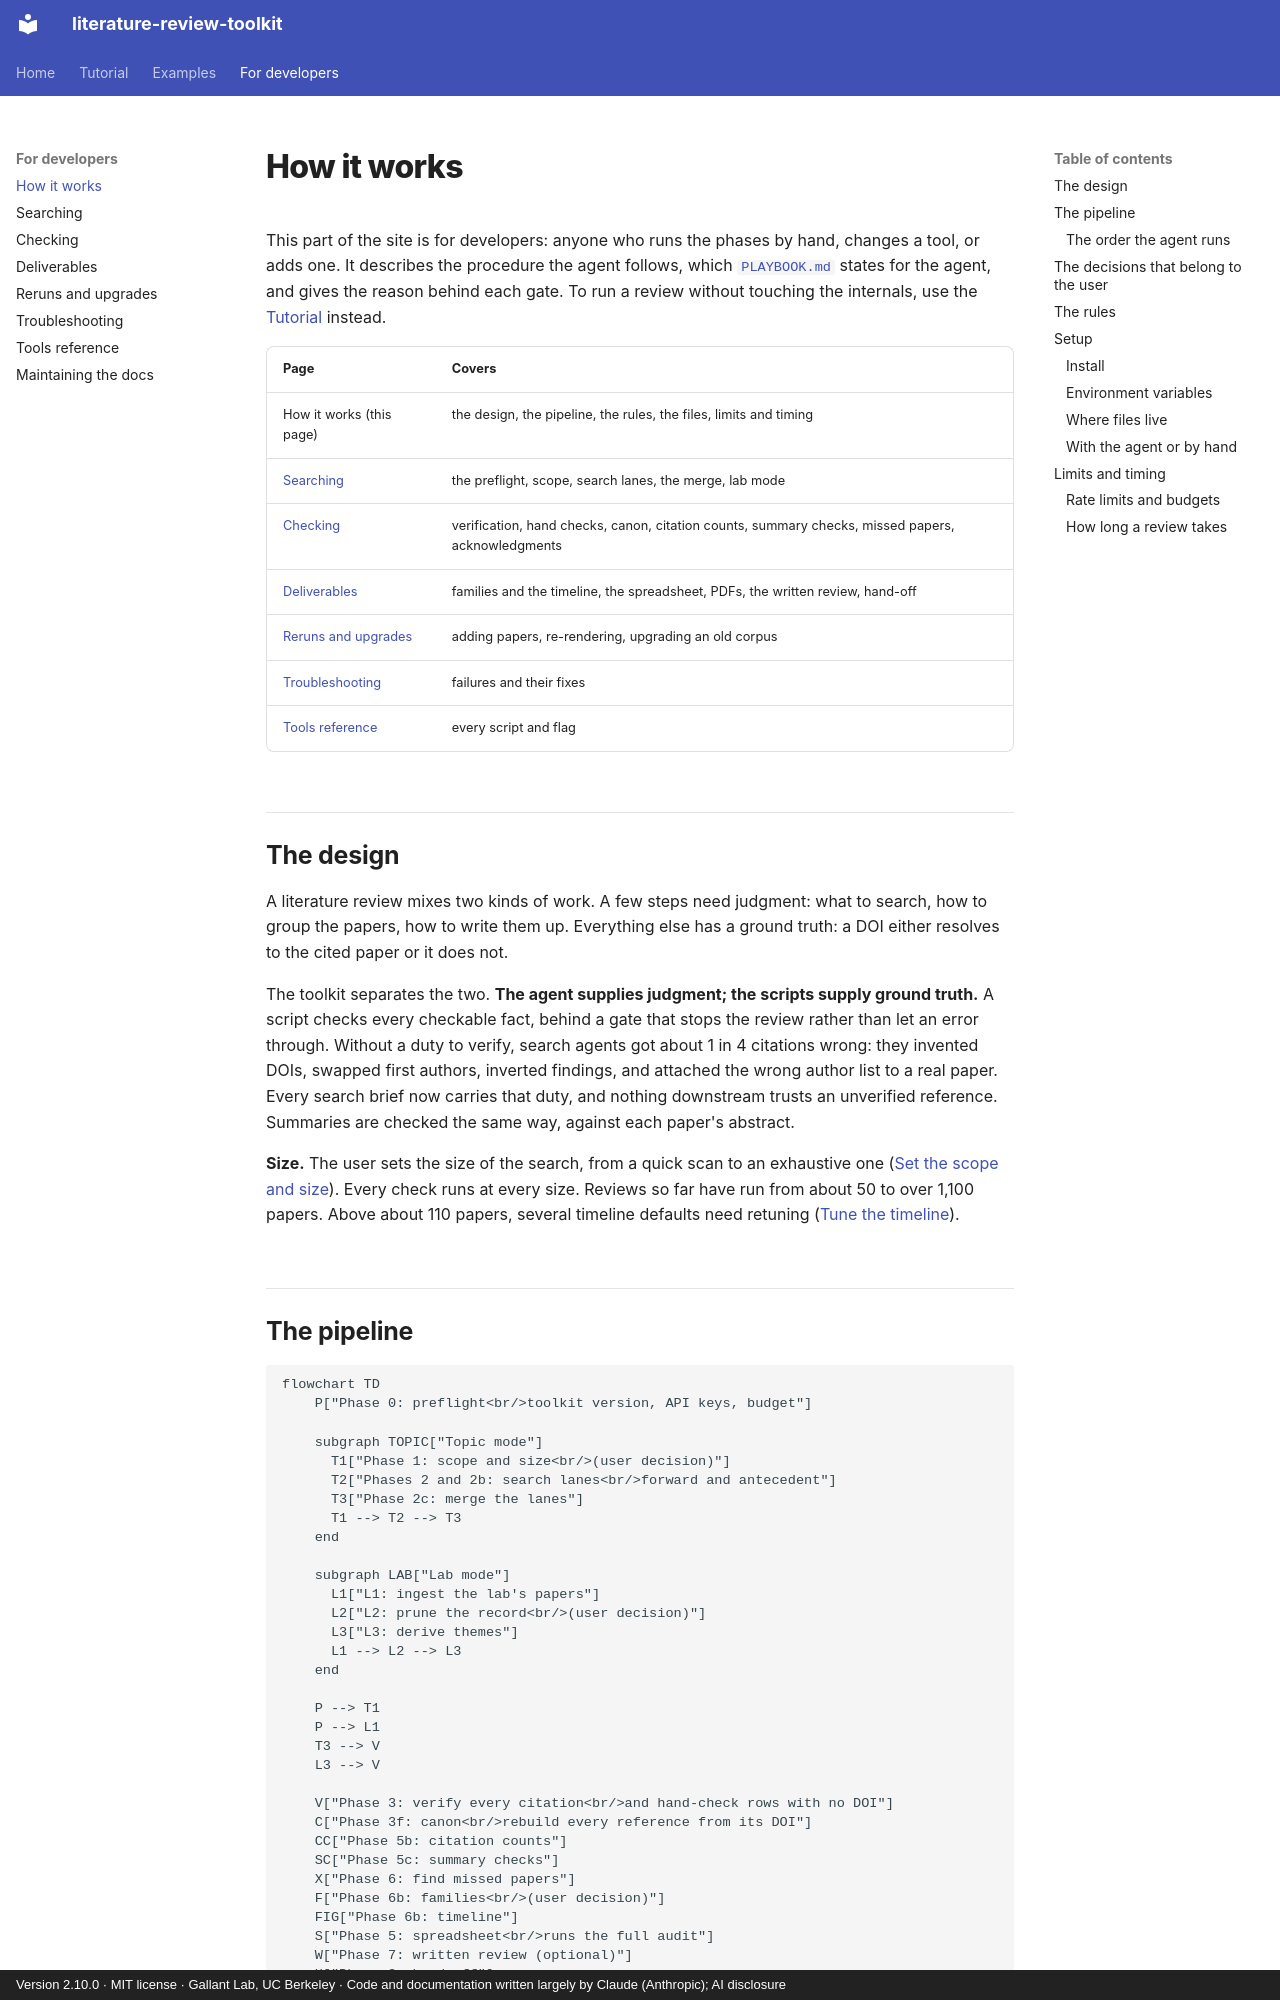

repository: gallantlab/literature-review-toolkit · page: pipeline/index.html · generator: mkdocs · copyright: Version 2.10.0 · MIT license · Gallant Lab, UC Berkeley · Code and documentation written largely by Claude (Anthropic); AI disclosure

# How it works

This part of the site is for developers: anyone who runs the phases by hand,
changes a tool, or adds one. It describes the procedure the agent follows, which
[`PLAYBOOK.md`](https://github.com/gallantlab/literature-review-toolkit/blob/main/PLAYBOOK.md)
states for the agent, and gives the reason behind each gate. To run a review
without touching the internals, use the [Tutorial](tutorial.md) instead.

| Page | Covers |
|---|---|
| How it works (this page) | the design, the pipeline, the rules, the files, limits and timing |
| [Searching](search.md) | the preflight, scope, search lanes, the merge, lab mode |
| [Checking](checks.md) | verification, hand checks, canon, citation counts, summary checks, missed papers, acknowledgments |
| [Deliverables](deliverables.md) | families and the timeline, the spreadsheet, PDFs, the written review, hand-off |
| [Reruns and upgrades](reruns.md) | adding papers, re-rendering, upgrading an old corpus |
| [Troubleshooting](troubleshooting.md) | failures and their fixes |
| [Tools reference](tools.md) | every script and flag |

## The design

A literature review mixes two kinds of work. A few steps need judgment: what to
search, how to group the papers, how to write them up. Everything else has a
ground truth: a DOI either resolves to the cited paper or it does not.

The toolkit separates the two. **The agent supplies judgment; the scripts supply
ground truth.** A script checks every checkable fact, behind a gate that stops
the review rather than let an error through. Without a duty to verify, search
agents got about 1 in 4 citations wrong: they invented DOIs, swapped first
authors, inverted findings, and attached the wrong author list to a real paper.
Every search brief now carries that duty, and nothing downstream trusts an
unverified reference. Summaries are checked the same way, against each paper's
abstract.

**Size.** The user sets the size of the search, from a quick scan to an
exhaustive one ([Set the scope and size](search.md#set-the-scope-and-size-phase-1)).
Every check runs at every size. Reviews so far have run from about 50 to over
1,100 papers. Above about 110 papers, several timeline defaults need retuning
([Tune the timeline](deliverables.md#tune-the-timeline-for-a-large-corpus)).
